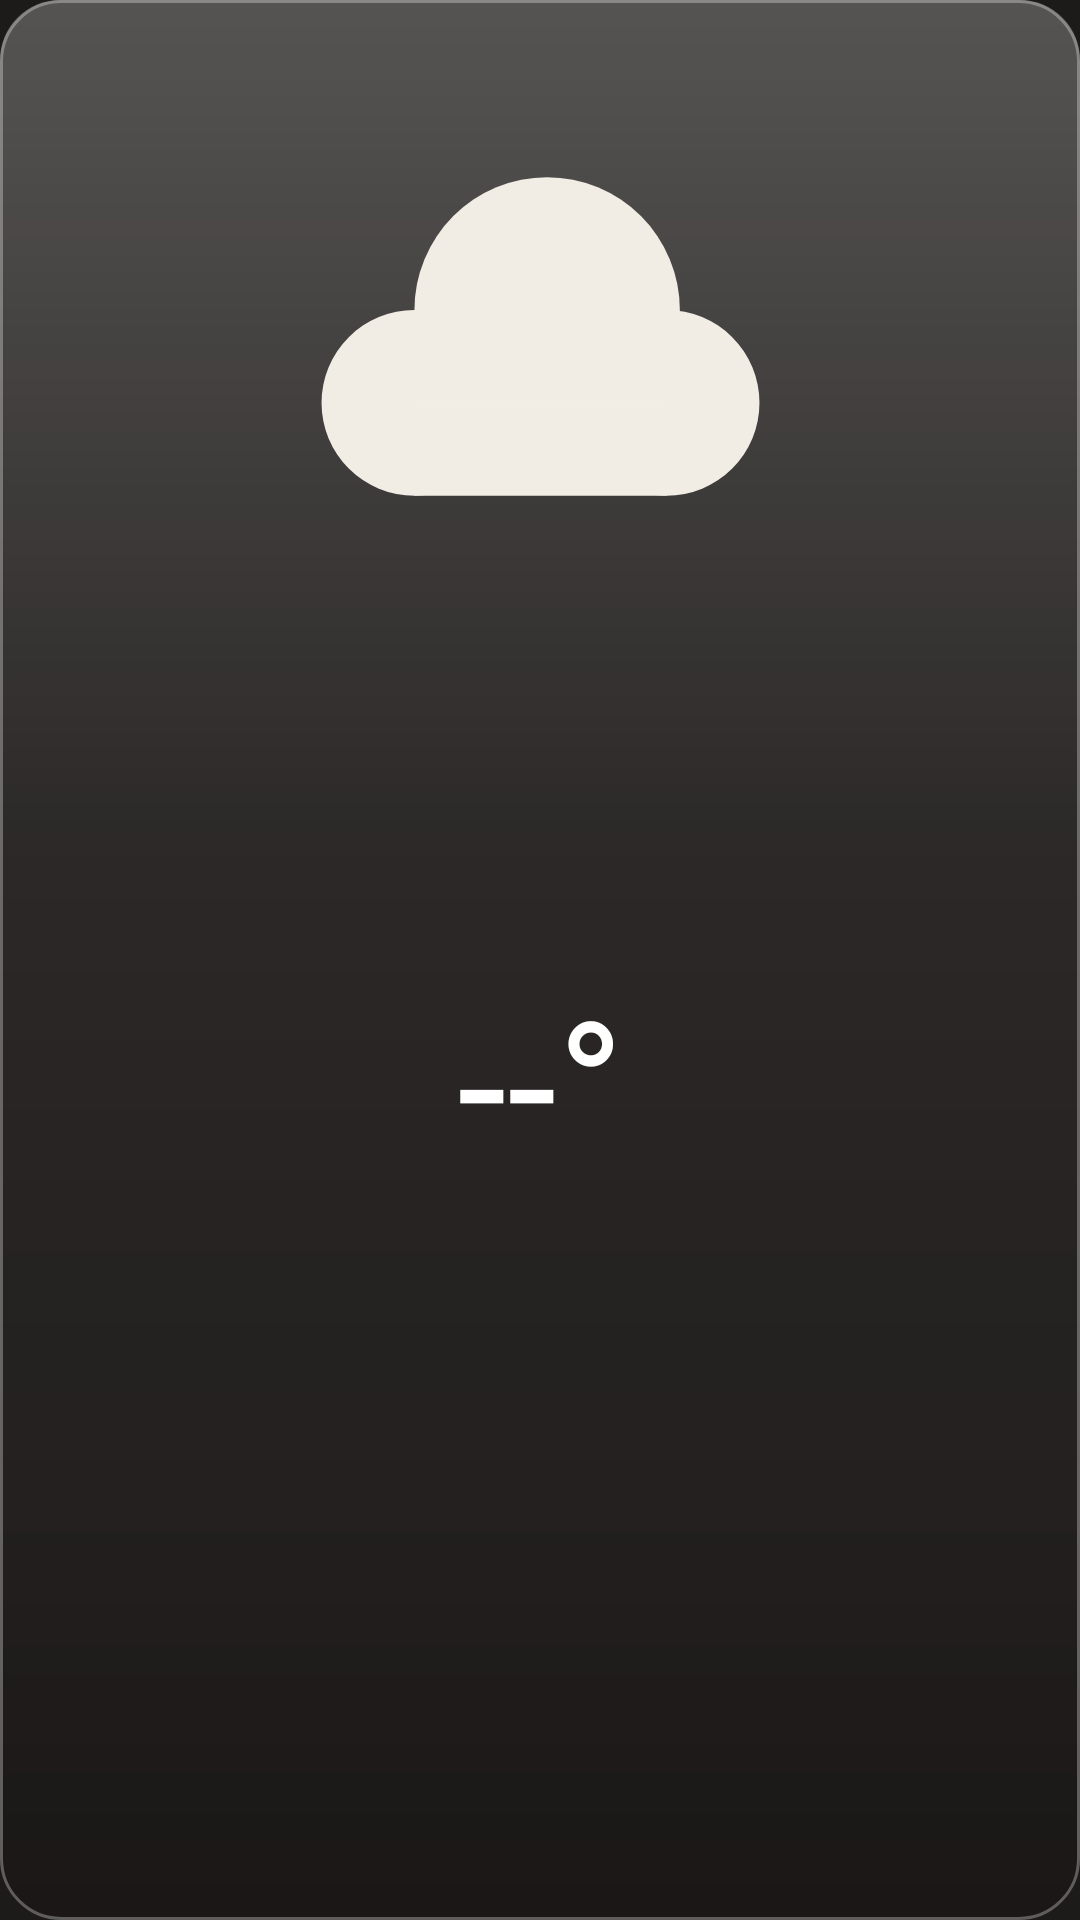

Android layout source for this screen:
<!-- AndroidManifest.xml: application theme Theme.Weather28 -->
<!-- res/layout/widget_dark_tiny.xml -->
<?xml version="1.0" encoding="utf-8"?>
<LinearLayout xmlns:android="http://schemas.android.com/apk/res/android"
    android:id="@+id/widget_root"
    android:layout_width="match_parent"
    android:layout_height="match_parent"
    android:orientation="vertical"
    android:gravity="center"
    android:paddingStart="6dp"
    android:paddingEnd="6dp"
    android:paddingTop="6dp"
    android:paddingBottom="6dp"
    android:background="@drawable/widget_bg_dark">

    <ImageView
            android:id="@+id/today_icon"
            android:layout_width="match_parent"
            android:layout_height="0dp"
            android:layout_weight="2.2"
            android:src="@drawable/wi_cloudy"
            android:scaleType="fitCenter"
            android:adjustViewBounds="false"/>

    <TextView
            android:id="@+id/today_temp"
            android:layout_width="match_parent"
            android:layout_height="0dp"
            android:layout_weight="3"
            android:text="--°"
            android:textColor="#FFFFFF"
            android:fontFamily="@font/bebas_neue"
            android:includeFontPadding="false"
            android:maxLines="1"
            android:gravity="center"
            android:autoSizeTextType="uniform"
            android:autoSizeMinTextSize="12sp"
            android:autoSizeMaxTextSize="60sp"
            android:autoSizeStepGranularity="1sp"/>

    <TextView
            android:id="@+id/today_minmax"
            android:layout_width="match_parent"
            android:layout_height="0dp"
            android:layout_weight="1.3"
            android:text=""
            android:textColor="#FFFFFF"
            android:fontFamily="@font/inter_semibold"
            android:includeFontPadding="false"
            android:maxLines="1"
            android:gravity="center"
            android:autoSizeTextType="uniform"
            android:autoSizeMinTextSize="7sp"
            android:autoSizeMaxTextSize="14sp"
            android:autoSizeStepGranularity="1sp"/>

</LinearLayout>
<!-- resources referenced by this layout -->
<resources>
  <!-- drawable wi_cloudy (drawable) -->
  <?xml version="1.0" encoding="utf-8"?>
  <vector xmlns:android="http://schemas.android.com/apk/res/android"
      android:width="24dp" android:height="24dp"
      android:viewportWidth="24" android:viewportHeight="24">
      <path android:fillColor="#f1ede4" android:pathData="M3.75,14.5a3.5,3.5 0 1,0 7,0a3.5,3.5 0 1,0 -7,0Z"/>
      <path android:fillColor="#f1ede4" android:pathData="M7.25,11a5,5 0 1,0 10,0a5,5 0 1,0 -10,0Z"/>
      <path android:fillColor="#f1ede4" android:pathData="M13.25,14.5a3.5,3.5 0 1,0 7,0a3.5,3.5 0 1,0 -7,0Z"/>
      <path android:fillColor="#f1ede4" android:pathData="M7.25,14.5H16.75V18H7.25Z"/>
  </vector>
  <!-- drawable widget_bg_dark (drawable) -->
  <?xml version="1.0" encoding="utf-8"?>
  <layer-list xmlns:android="http://schemas.android.com/apk/res/android">
      <item>
          <shape android:shape="rectangle">
              <solid android:color="#cc1d1b19"/>
              <corners android:radius="20dp"/>
          </shape>
      </item>
      <item>
          <shape android:shape="rectangle">
              <gradient
                  android:type="linear"
                  android:angle="115"
                  android:startColor="#40FFFFFF"
                  android:centerColor="#0FFFFFFF"
                  android:endColor="#00FFFFFF"
                  android:centerY="0.45"/>
              <corners android:radius="20dp"/>
          </shape>
      </item>
      <item>
          <shape android:shape="rectangle">
              <gradient
                  android:type="linear"
                  android:angle="90"
                  android:startColor="#22000000"
                  android:centerColor="#00000000"
                  android:endColor="#00000000"
                  android:centerY="0.25"/>
              <corners android:radius="20dp"/>
          </shape>
      </item>
      <item>
          <shape android:shape="rectangle">
              <stroke android:width="1dp" android:color="#4DFFFFFF"/>
              <corners android:radius="20dp"/>
          </shape>
      </item>
  </layer-list>
  <style name="Theme.Weather28" parent="Theme.MaterialComponents.DayNight.NoActionBar">
          <item name="colorPrimary">#d97757</item>
          <item name="colorPrimaryVariant">#c9a27a</item>
          <item name="colorOnPrimary">#1d1b19</item>
          <item name="android:windowBackground">#1d1b19</item>
          <item name="android:statusBarColor">#1d1b19</item>
          <item name="android:navigationBarColor">#1d1b19</item>
      </style>
</resources>
